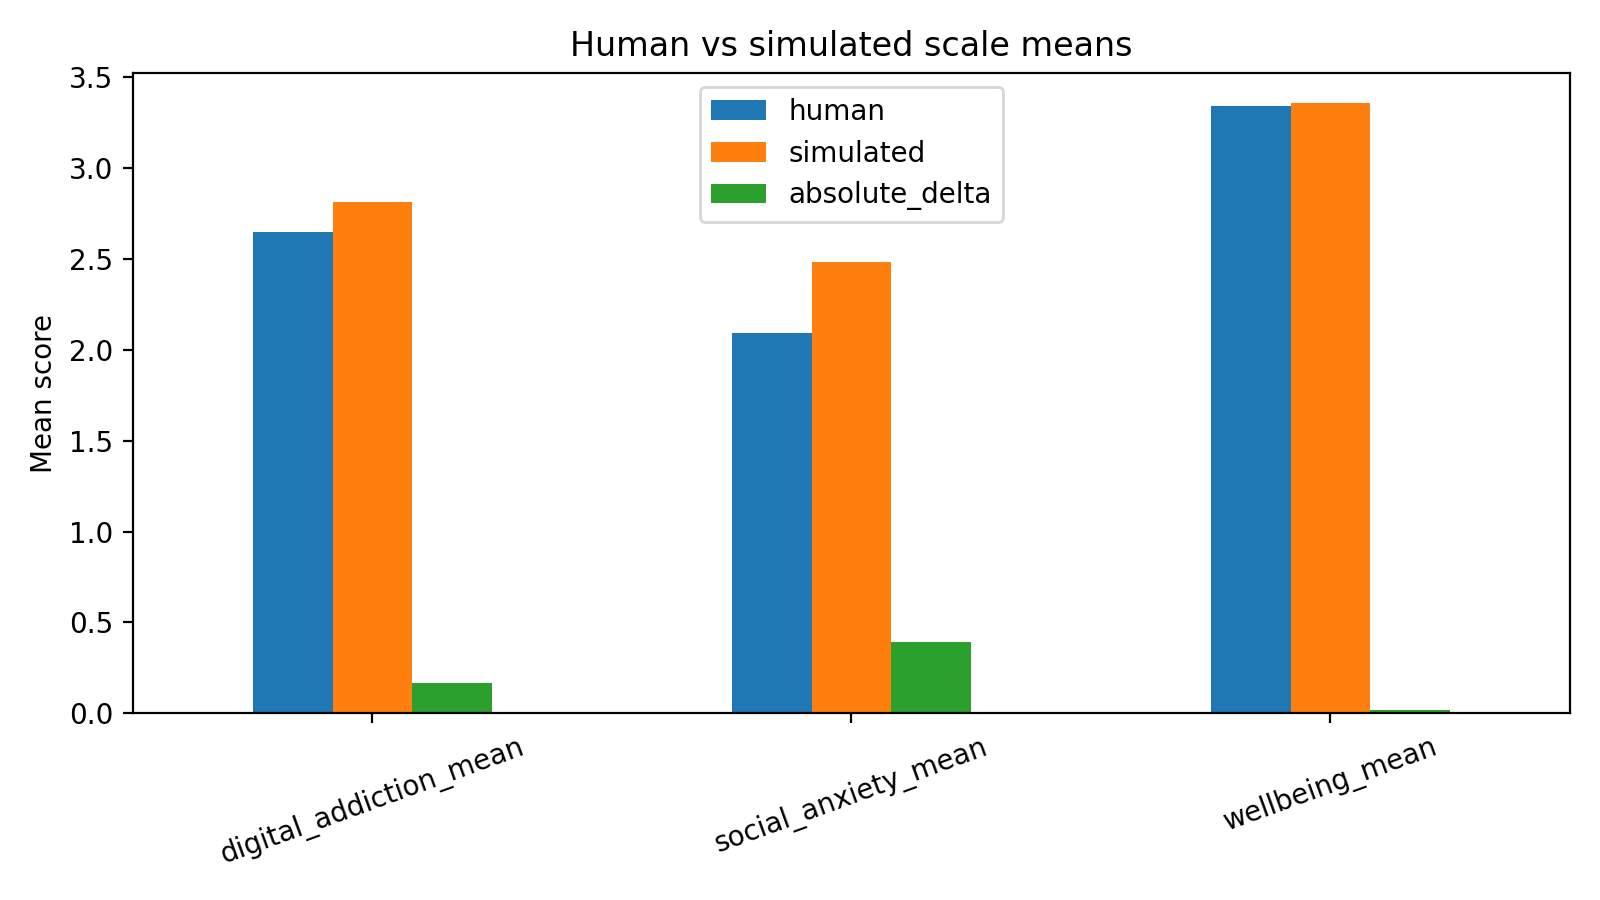

The file beside this chart, header and first rows:
scale, human, simulated, absolute_delta
digital_addiction_mean, 2.645, 2.81, 0.1657
social_anxiety_mean, 2.09, 2.483, 0.393
wellbeing_mean, 3.338, 3.354, 0.01679
